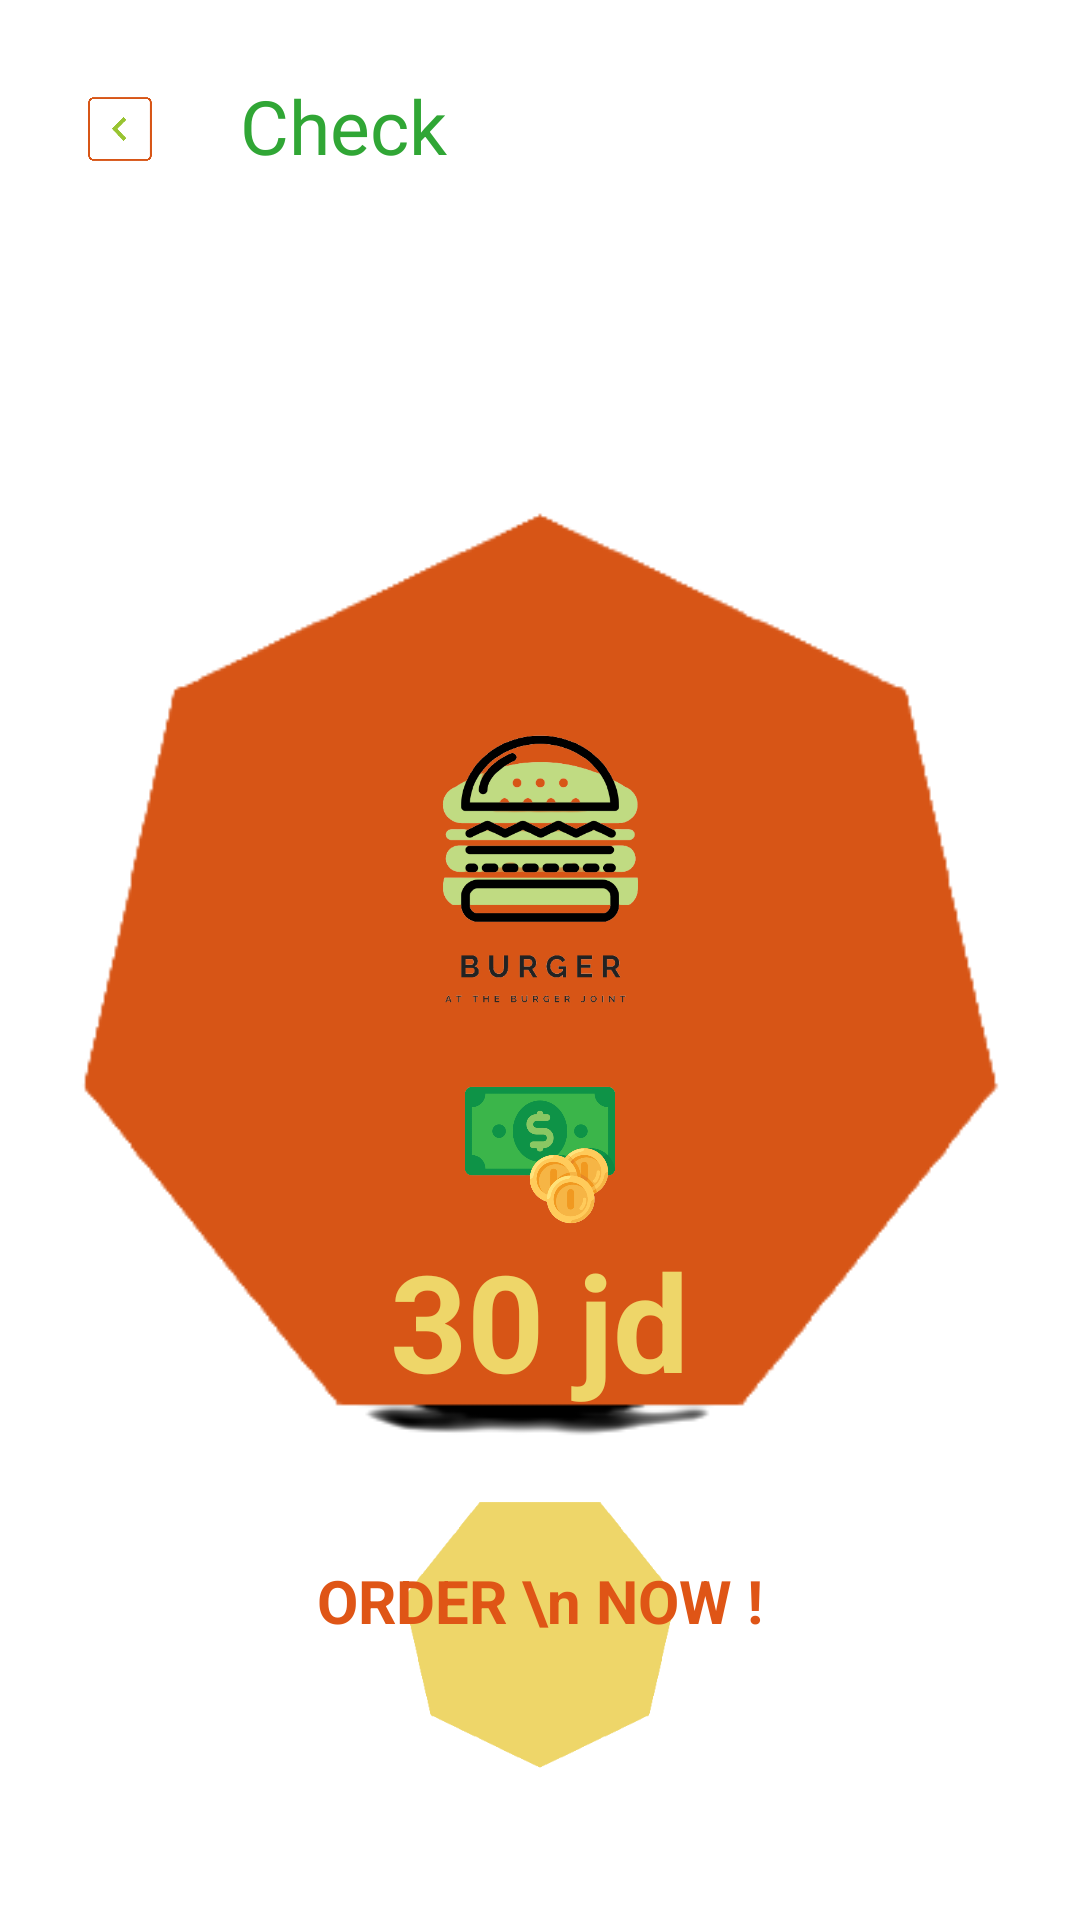

Layout XML and referenced resources for this Android screen:
<!-- AndroidManifest.xml: application theme Theme.IBurger -->
<!-- res/layout/fragment_check.xml -->
<RelativeLayout xmlns:android="http://schemas.android.com/apk/res/android"
    xmlns:tools="http://schemas.android.com/tools"
    android:layout_width="match_parent"
    android:layout_height="match_parent"
    tools:context="Fragments.CheckFragment"
    android:background="@drawable/check_out"
    >

    <LinearLayout
        android:layout_width="wrap_content"
        android:layout_height="?attr/actionBarSize"
        android:orientation="horizontal"
        android:id="@+id/layout_action_check"
        android:layout_alignParentTop="true"
        android:layout_alignParentLeft="true"
        android:layout_marginTop="15dp"
        android:layout_marginBottom="15dp"
        >



        <ImageView
            android:layout_width="70dp"
            android:layout_height="match_parent"
            android:src="@drawable/icon_back"
            android:id="@+id/btn_back_profile"
            android:layout_margin="5dp"
            android:scaleType="fitCenter"
            />

        <TextView
            android:layout_width="wrap_content"
            android:layout_height="wrap_content"
            android:text="Check"
            android:gravity="center"
            android:textColor="@color/green"
            android:textSize="25sp"
            android:layout_marginTop="10dp"
            android:layout_weight="1"

            />






    </LinearLayout>

    <ImageView
        android:id="@+id/art_1"
        android:layout_width="391dp"
        android:layout_height="637dp"
        android:layout_centerInParent="true"
        android:src="@drawable/item_2" />

    <ImageView
        android:id="@+id/art_2"
        android:layout_width="140dp"
        android:layout_height="140dp"
        android:layout_centerHorizontal="true"
        android:src="@drawable/i_burger_small"
        android:layout_marginTop="220dp"
        />

    <ImageView
        android:id="@+id/art_3"
        android:layout_width="50dp"
        android:layout_height="50dp"
        android:layout_centerHorizontal="true"
        android:src="@drawable/finance"
        android:layout_below="@id/art_2"
        />



    <TextView
        android:id="@+id/price_order"
        android:layout_width="wrap_content"
        android:layout_height="wrap_content"
        android:layout_centerHorizontal="true"
        android:layout_below="@id/art_3"
        android:text="30 jd"
        android:textColor="@color/Yellow"
        android:textSize="45sp"
        android:textStyle="bold"
        />

    <ImageView
        android:id="@+id/art_4"
        android:layout_width="200dp"
        android:layout_height="200dp"
        android:layout_centerHorizontal="true"
        android:src="@drawable/i"
        android:layout_marginTop="450dp"
        />


    <TextView
        android:id="@+id/order_text"
        android:layout_width="wrap_content"
        android:layout_height="wrap_content"
        android:layout_centerHorizontal="true"
        android:layout_marginTop="520dp"
        android:text="ORDER \n NOW !"
        android:gravity="center"
        android:textColor="@color/Orange"
        android:textSize="20sp"
        android:textStyle="bold"
        />

</RelativeLayout>
<!-- resources referenced by this layout -->
<resources>
  <color name="Orange">#dF5516</color>
  <color name="Yellow">#eed669</color>
  <color name="green">#30A635</color>
  <!-- drawable finance: png bitmap (drawable, 52599 bytes) -->
  <!-- drawable i: png bitmap (drawable, 7464 bytes) -->
  <!-- drawable i_burger_small: png bitmap (drawable, 41645 bytes) -->
  <!-- drawable icon_back: png bitmap (drawable, 12035 bytes) -->
  <!-- drawable item_2: png bitmap (drawable, 13041 bytes) -->
  <style name="Theme.IBurger" parent="Theme.MaterialComponents.DayNight.NoActionBar">
          
          <item name="colorPrimary">@color/purple_500</item>
          <item name="colorPrimaryVariant">@color/purple_700</item>
          <item name="colorOnPrimary">@color/white</item>
          
          <item name="colorSecondary">@color/teal_200</item>
          <item name="colorSecondaryVariant">@color/teal_700</item>
          <item name="colorOnSecondary">@color/black</item>
          
          <item name="android:statusBarColor">@color/white</item>
          <item name="android:colorBackground">@android:color/white</item>
          
      </style>
  <color name="purple_500">#FF6200EE</color>
  <color name="purple_700">#FF3700B3</color>
  <color name="white">#FFFFFFFF</color>
  <color name="teal_200">#FF03DAC5</color>
  <color name="teal_700">#FF018786</color>
  <color name="black">#FF000000</color>
</resources>
